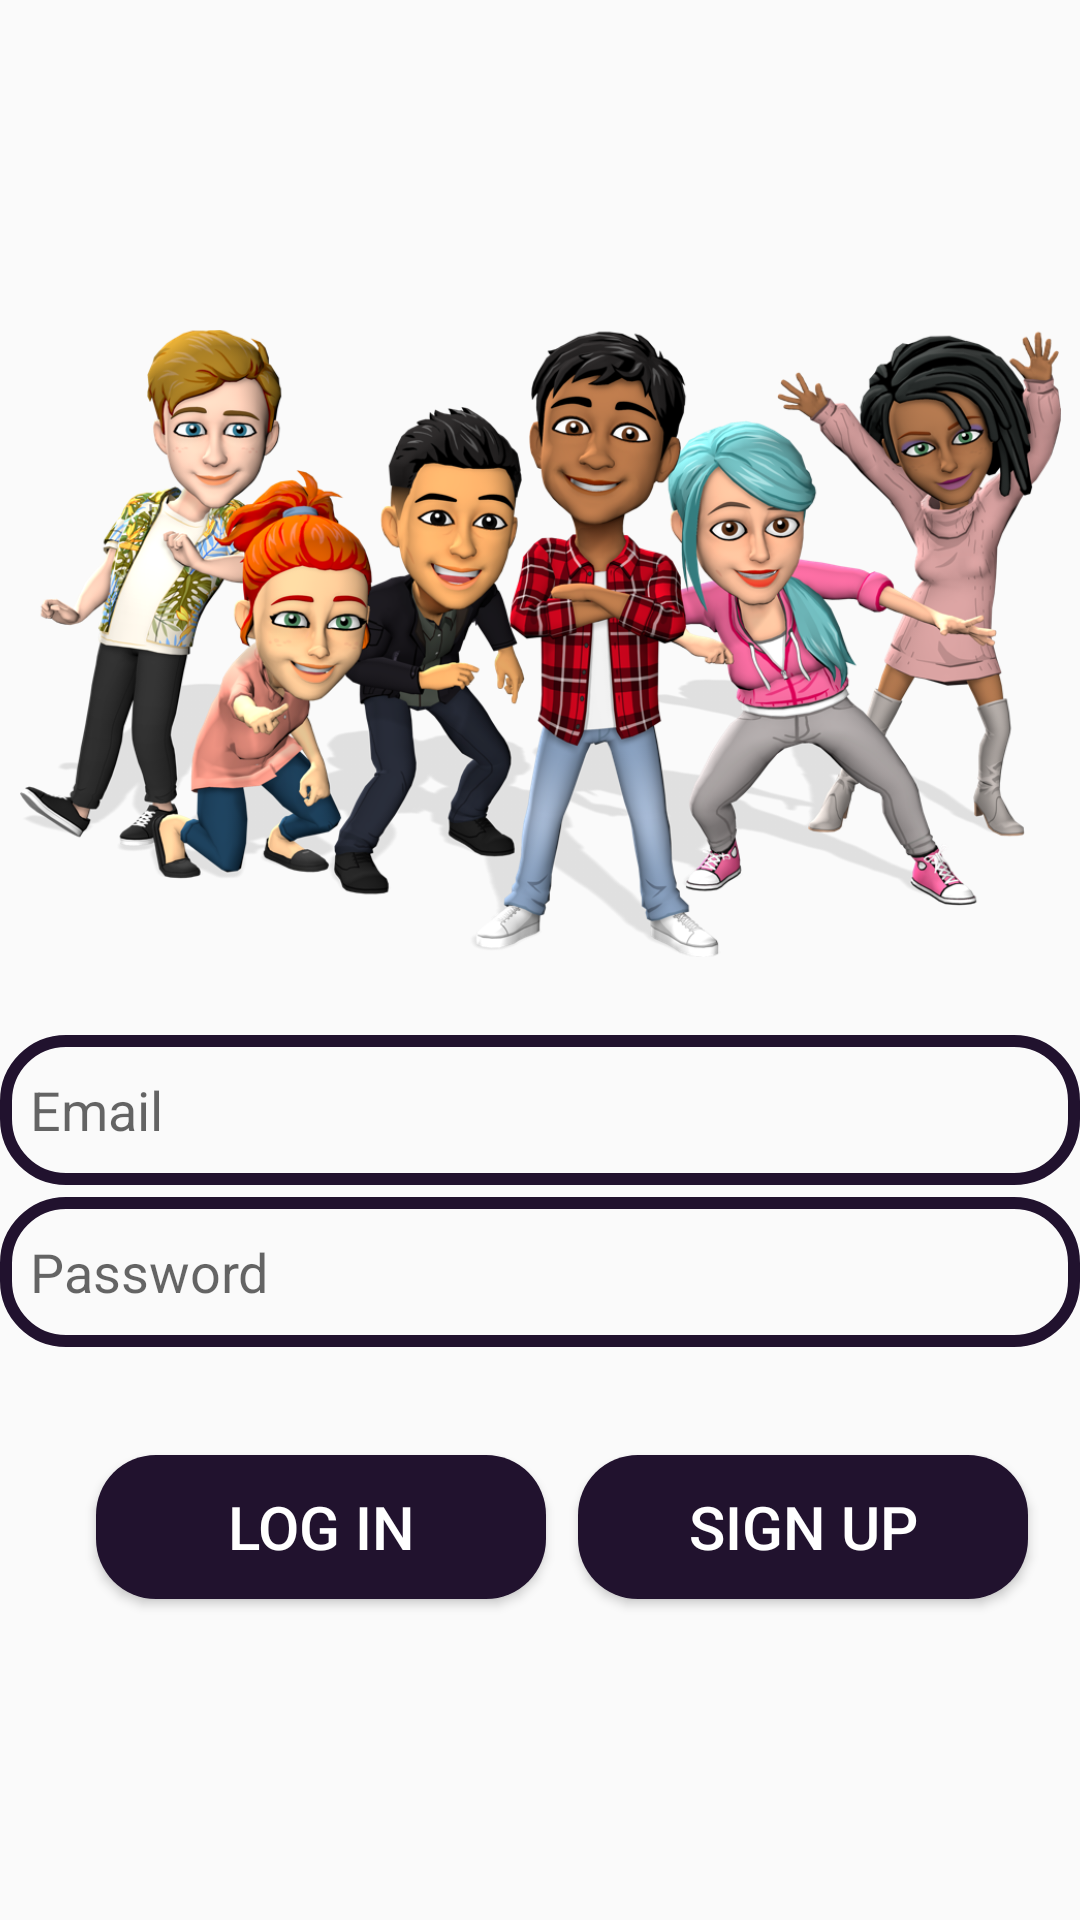

Layout XML and referenced resources for this Android screen:
<!-- AndroidManifest.xml: application theme Theme.My1s -->
<!-- res/layout/activity_login.xml -->
<?xml version="1.0" encoding="utf-8"?>
<androidx.constraintlayout.widget.ConstraintLayout xmlns:android="http://schemas.android.com/apk/res/android"
    xmlns:app="http://schemas.android.com/apk/res-auto"
    xmlns:tools="http://schemas.android.com/tools"
    android:layout_width="match_parent"
    android:layout_height="match_parent"
    tools:context=".Login">

    <ImageView
        android:id="@+id/applogo"
        android:layout_width="347dp"
        android:layout_height="253dp"
        android:layout_marginTop="88dp"
        app:layout_constraintEnd_toEndOf="parent"
        app:layout_constraintStart_toStartOf="parent"
        app:layout_constraintTop_toTopOf="parent"
        app:srcCompat="@drawable/login" />

    <EditText
        android:id="@+id/edt_email"
        android:layout_width="match_parent"
        android:layout_height="50dp"
        android:layout_below="@id/applogo"
        android:layout_marginTop="4dp"
        android:background="@drawable/edt_background"
        android:hint="Email"
        android:paddingLeft="10dp"
        app:layout_constraintTop_toBottomOf="@+id/applogo"
        tools:layout_editor_absoluteX="8dp" />

    <EditText
        android:id="@+id/edt_password"
        android:layout_width="match_parent"
        android:layout_height="50dp"
        android:layout_below="@id/edt_email"
        android:layout_marginTop="4dp"
        android:background="@drawable/edt_background"
        android:hint="Password"
        android:paddingLeft="10dp"
        app:layout_constraintTop_toBottomOf="@+id/edt_email"
        tools:layout_editor_absoluteX="8dp" />

    <Button
        android:id="@+id/btnLogin"
        android:layout_width="150dp"
        android:layout_height="wrap_content"
        android:layout_centerHorizontal="true"
        android:layout_marginStart="32dp"
        android:layout_marginTop="36dp"
        android:background="@drawable/btn_background"
        android:text="Log In"
        android:textColor="@color/white"
        android:textSize="20sp"
        app:layout_constraintStart_toStartOf="parent"
        app:layout_constraintTop_toBottomOf="@+id/edt_password" />

    <Button
        android:id="@+id/btnSignup"
        android:layout_width="150dp"
        android:layout_height="wrap_content"
        android:layout_centerHorizontal="true"
        android:layout_marginTop="36dp"
        android:background="@drawable/btn_background"
        android:text="Sign Up"
        android:textColor="@color/white"
        android:textSize="20sp"
        app:layout_constraintEnd_toEndOf="parent"
        app:layout_constraintHorizontal_bias="0.379"
        app:layout_constraintStart_toEndOf="@+id/btnLogin"
        app:layout_constraintTop_toBottomOf="@+id/edt_password" />
</androidx.constraintlayout.widget.ConstraintLayout>
<!-- resources referenced by this layout -->
<resources>
  <color name="white">#FFFFFF</color>
  <!-- drawable btn_background (drawable) -->
  <?xml version="1.0" encoding="utf-8"?>
  <shape xmlns:android="http://schemas.android.com/apk/res/android">
    <corners android:radius="20dp"/>
      <solid android:color="@color/dark_purple"/>
  </shape>
  <!-- drawable edt_background (drawable) -->
  <?xml version="1.0" encoding="utf-8"?>
  <shape xmlns:android="http://schemas.android.com/apk/res/android">
      <corners android:radius="20dp"/>
      <stroke android:color="@color/dark_purple" android:width="4dp"/>
  
  </shape>
  <!-- drawable login: png bitmap (drawable, 581773 bytes) -->
  <style name="Theme.My1s" parent="Theme.AppCompat.Light">
          
          <item name="colorPrimary">@color/purple_500</item>
          <item name="colorPrimaryVariant">@color/purple_700</item>
          <item name="colorOnPrimary">@color/dark_purple</item>
          
          <item name="colorSecondary">@color/teal_200</item>
          <item name="colorSecondaryVariant">@color/teal_700</item>
          <item name="colorOnSecondary">@color/black</item>
          
          <item name="android:statusBarColor" tools:targetApi="l">?attr/colorPrimaryVariant</item>
          
      </style>
  <color name="dark_purple">#21122e</color>
  <color name="purple_500">#FF6200EE</color>
  <color name="purple_700">#FF3700B3</color>
  <color name="teal_200">#FF03DAC5</color>
  <color name="teal_700">#FF018786</color>
  <color name="black">#FF000000</color>
</resources>
